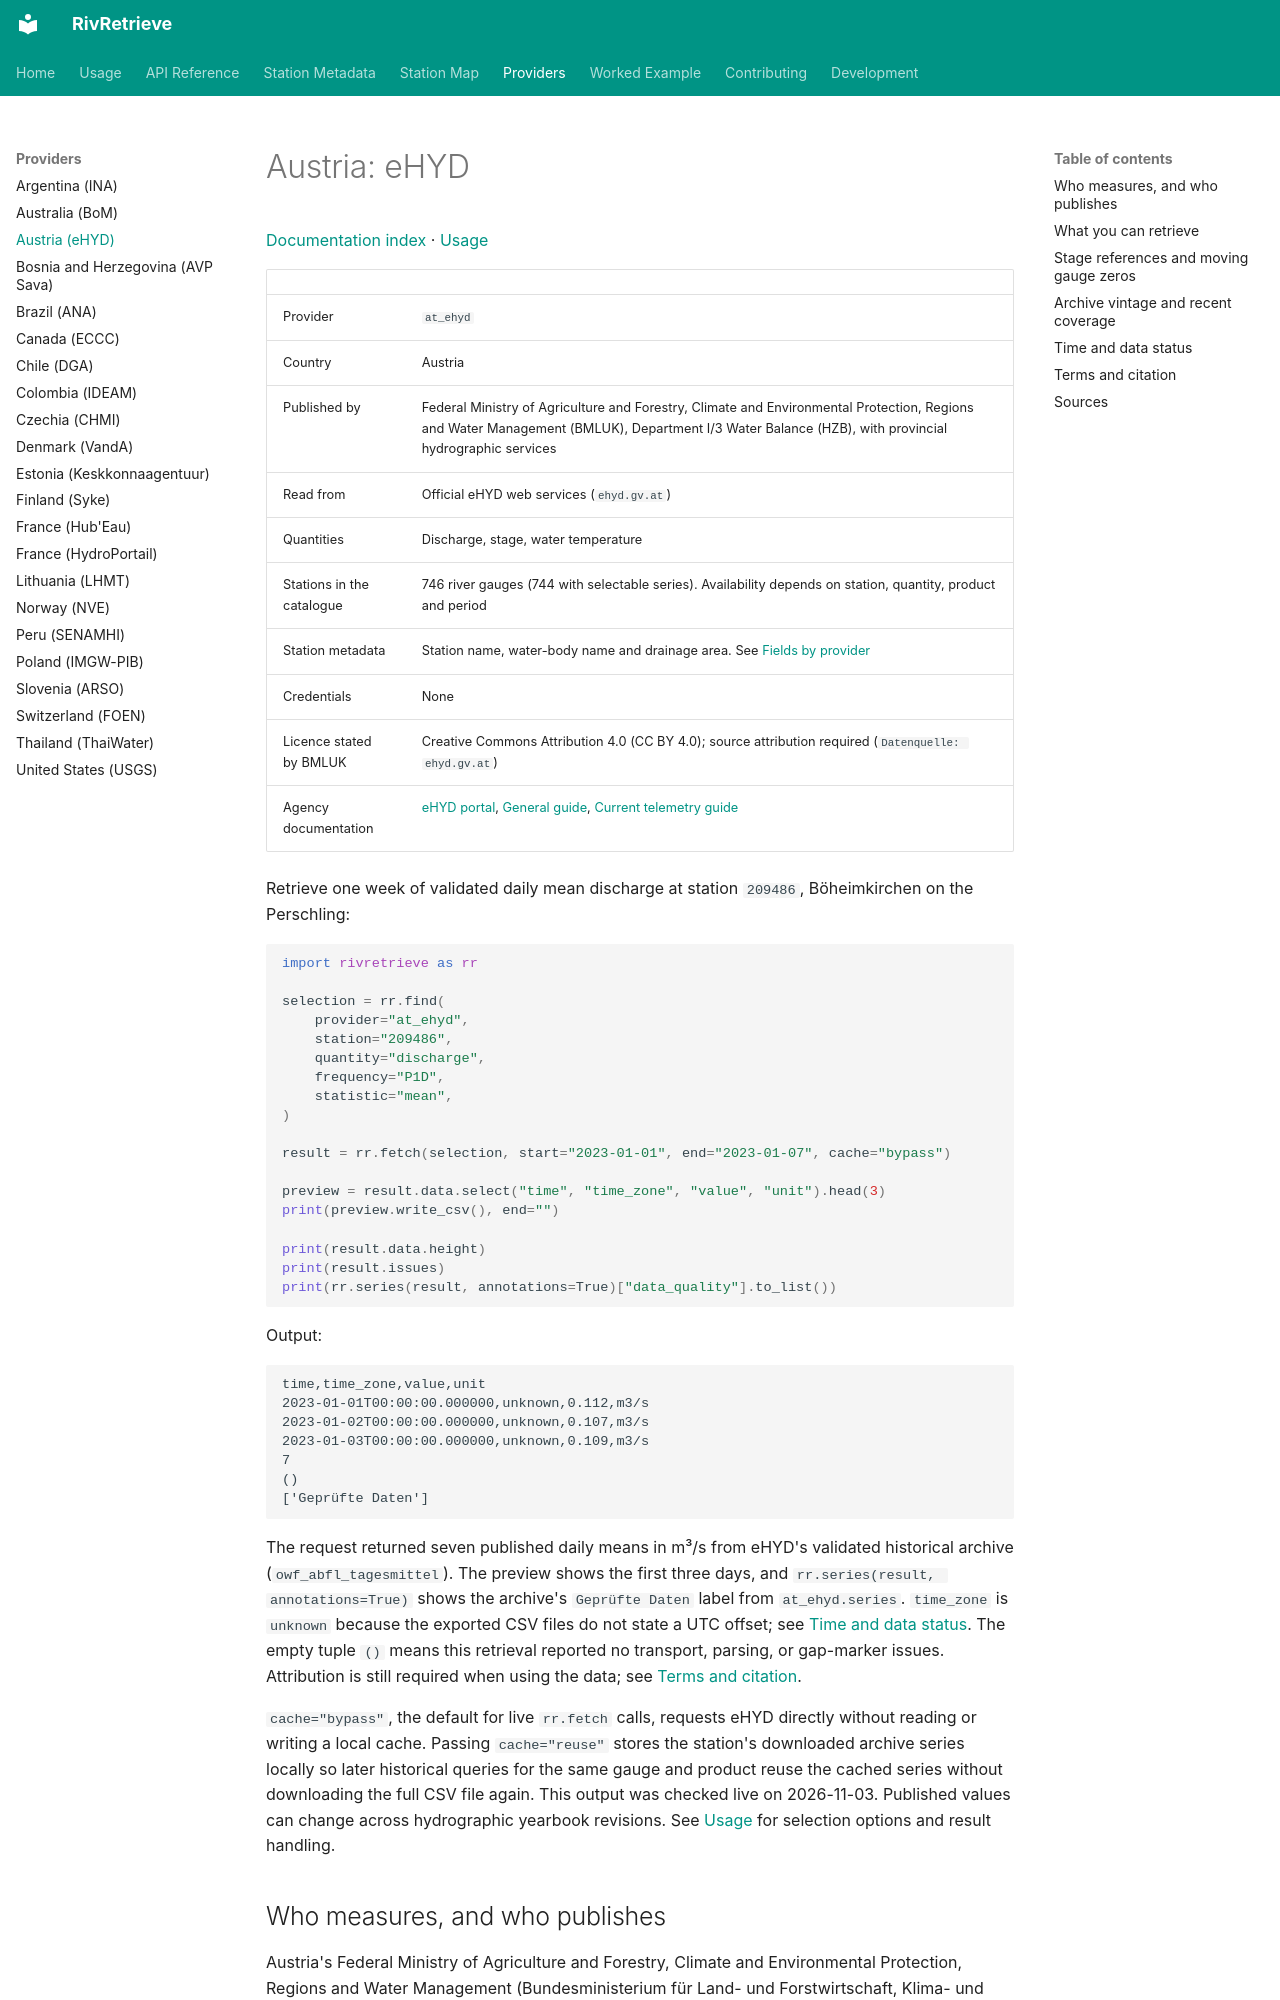

repository: RivRetrieve/RivRetrieve · page: providers/at_ehyd/index.html · generator: mkdocs

# Austria: eHYD

[Documentation index](../README.md) · [Usage](../usage.md)

| | |
|---|---|
| Provider | `at_ehyd` |
| Country | Austria |
| Published by | Federal Ministry of Agriculture and Forestry, Climate and Environmental Protection, Regions and Water Management (BMLUK), Department I/3 Water Balance (HZB), with provincial hydrographic services |
| Read from | Official eHYD web services (`ehyd.gv.at`) |
| Quantities | Discharge, stage, water temperature |
| Stations in the catalogue | 746 river gauges (744 with selectable series). Availability depends on station, quantity, product and period |
| Station metadata | Station name, water-body name and drainage area. See [Fields by provider](../station-metadata.md#fields-by-provider) |
| Credentials | None |
| Licence stated by BMLUK | Creative Commons Attribution 4.0 (CC BY 4.0); source attribution required (`Datenquelle: ehyd.gv.at`) |
| Agency documentation | [eHYD portal](https://ehyd.gv.at/), [General guide](https://ehyd.gv.at/assets/documents/eHYD_Allgemein.pdf), [Current telemetry guide](https://ehyd.gv.at/assets/documents/Aktuelle_Daten.pdf) |

Retrieve one week of validated daily mean discharge at station `209486`,
Böheimkirchen on the Perschling:

```python
import rivretrieve as rr

selection = rr.find(
    provider="at_ehyd",
    station="209486",
    quantity="discharge",
    frequency="P1D",
    statistic="mean",
)

result = rr.fetch(selection, start="2023-01-01", end="2023-01-07", cache="bypass")

preview = result.data.select("time", "time_zone", "value", "unit").head(3)
print(preview.write_csv(), end="")

print(result.data.height)
print(result.issues)
print(rr.series(result, annotations=True)["data_quality"].to_list())
```

Output:

```text
time,time_zone,value,unit
2023-01-01T00:00:00.000000,unknown,0.112,m3/s
2023-01-02T00:00:00.000000,unknown,0.107,m3/s
2023-01-03T00:00:00.000000,unknown,0.109,m3/s
7
()
['Geprüfte Daten']
```

The request returned seven published daily means in m³/s from eHYD's validated
historical archive (`owf_abfl_tagesmittel`). The preview shows the first three
days, and `rr.series(result, annotations=True)` shows the archive's
`Geprüfte Daten` label from `at_ehyd.series`. `time_zone` is `unknown` because
the exported CSV files do not state a UTC offset; see
[Time and data status](#time-and-data-status). The empty tuple `()`
means this retrieval reported no transport, parsing, or gap-marker issues.
Attribution is still required when using the data; see
[Terms and citation](#terms-and-citation).

`cache="bypass"`, the default for live `rr.fetch` calls, requests eHYD directly
without reading or writing a local cache. Passing `cache="reuse"` stores the
station's downloaded archive series locally so later historical queries for the
same gauge and product reuse the cached series without downloading the full CSV
file again. This output was checked live on 2026-11-03. Published values can
change across hydrographic yearbook revisions. See [Usage](../usage.md) for
selection options and result handling.

## Who measures, and who publishes

Austria's Federal Ministry of Agriculture and Forestry, Climate and
Environmental Protection, Regions and Water Management (Bundesministerium für
Land- und Forstwirtschaft, Klima- und Umweltschutz, Regionen und
Wasserwirtschaft, BMLUK), Department I/3 Water Balance (*Wasserhaushalt*,
formerly the Hydrographic Central Office, HZB), publishes national hydrographic
data through [eHYD](https://ehyd.gv.at/). Measurements are collected and
validated in cooperation with the nine provincial hydrographic services
(*Hydrographische Landesdienste*), the waterway operator `viadonau` on the
Danube, and municipal water services. Appearance on eHYD does not mean that
BMLUK operates every station itself.

No API key or account is required. RivRetrieve searches the packaged station and
series catalogue offline; `rr.fetch` then requests data directly from eHYD's
public web services. Station identifiers are six-digit HZB numbers (`hzbnr`),
kept as strings such as `"209486"`.

The packaged `at_ehyd` catalogue covers flowing surface waters only: `746` river
gauges in `EPSG:4326`, of which `744` expose at least one selectable discharge,
stage, or water temperature series (`2` river gauges, `207480` and `230102`,
publish only sediment series). Standing-water lake gauges (*Seepegel*, `59`
stations in eHYD's surface-water layer on lakes such as Bodensee, Neusiedler
See, and Attersee), subsurface spring gauges (*Quellen*), groundwater wells, and
precipitation or evaporation stations are excluded. Validated daily suspended
sediment load (*Schwebstoff-Tagesfracht*) and daily bedload transport
(*Geschiebe-Tagesfracht*) published at a subset of river gauges are also outside
RivRetrieve's current quantity scope.
